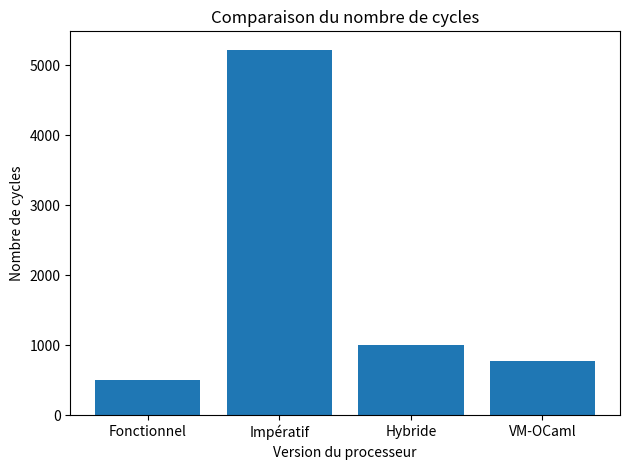

Generate this figure with matplotlib:
import matplotlib.pyplot as plt

versions = ["Fonctionnel", "Impératif", "Hybride", "VM-OCaml"]
cycles = [500, 5225, 1000, 774]

plt.bar(versions, cycles)

plt.xlabel("Version du processeur")
plt.ylabel("Nombre de cycles")
plt.title("Comparaison du nombre de cycles")

plt.tight_layout()
plt.savefig("performance_cycles.png", dpi=300, bbox_inches="tight")
plt.show()
